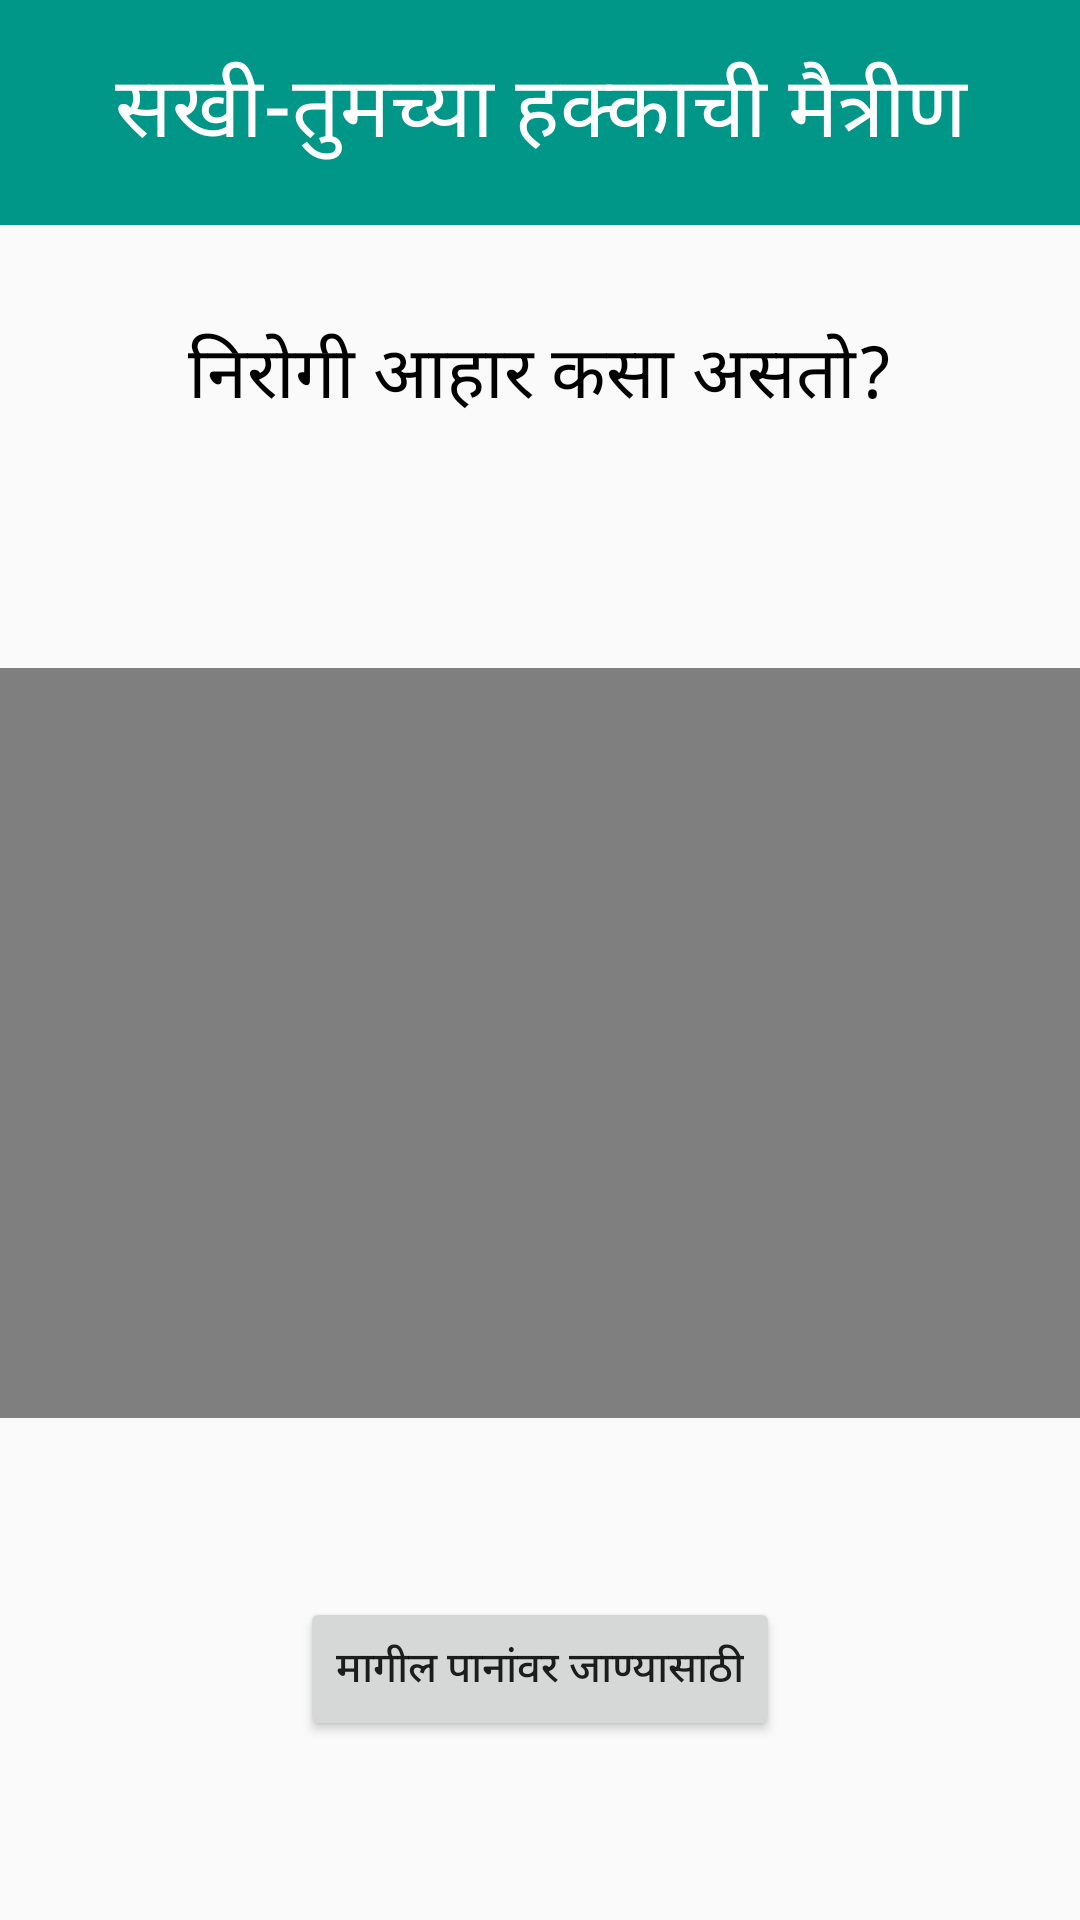

This screen was rendered from an Android layout file. Write that file and the resources it references.
<!-- AndroidManifest.xml: application theme Theme.HealthApp -->
<!-- res/layout/symptom.xml -->
<?xml version="1.0" encoding="utf-8"?>
<android.support.constraint.ConstraintLayout
    xmlns:android="http://schemas.android.com/apk/res/android"
    xmlns:app="http://schemas.android.com/apk/res-auto"
    xmlns:tools="http://schemas.android.com/tools"
    android:layout_width="match_parent"
    android:layout_height="match_parent">

    <android.support.v7.widget.Toolbar
        android:id="@+id/toolbar5"
        android:layout_width="match_parent"
        android:layout_height="75dp"
        android:background="#009688"
        android:minHeight="?attr/actionBarSize"
        android:theme="?attr/actionBarTheme"
        app:layout_constraintEnd_toEndOf="parent"
        app:layout_constraintStart_toStartOf="parent"
        app:layout_constraintTop_toTopOf="parent" />

    <TextView
        android:id="@+id/textView11"
        android:layout_width="match_parent"
        android:layout_height="70dp"
        android:layout_marginTop="16dp"
        android:text="सखी-तुमच्या हक्काची मैत्रीण"
        android:textAlignment="center"
        android:textColor="#FFFFFF"
        android:textSize="28sp"
        app:layout_constraintEnd_toEndOf="parent"
        app:layout_constraintStart_toStartOf="parent"
        app:layout_constraintTop_toTopOf="@+id/toolbar5" />

    <TextView
        android:id="@+id/textView12"
        android:layout_width="wrap_content"
        android:layout_height="wrap_content"
        android:layout_marginTop="32dp"
        android:text="निरोगी आहार कसा असतो?"
        android:textAlignment="center"
        android:textColor="#000000"
        android:textSize="24sp"
        app:layout_constraintEnd_toEndOf="parent"
        app:layout_constraintStart_toStartOf="parent"
        app:layout_constraintTop_toBottomOf="@+id/toolbar5" />

    <Button
        android:id="@+id/button5"
        android:layout_width="wrap_content"
        android:layout_height="wrap_content"
        android:text="मागील पानांवर जाण्यासाठी"
        app:layout_constraintBottom_toBottomOf="parent"
        app:layout_constraintEnd_toEndOf="parent"
        app:layout_constraintStart_toStartOf="parent"
        app:layout_constraintTop_toBottomOf="@+id/videoView5" />

    <VideoView
        android:id="@+id/videoView5"
        android:layout_width="match_parent"
        android:layout_height="250dp"
        android:layout_marginTop="80dp"
        app:layout_constraintEnd_toEndOf="parent"
        app:layout_constraintHorizontal_bias="0.0"
        app:layout_constraintStart_toStartOf="parent"
        app:layout_constraintTop_toBottomOf="@+id/textView12" />

</android.support.constraint.ConstraintLayout>
<!-- resources referenced by this layout -->
<resources>
  <style name="Theme.HealthApp" parent="Theme.AppCompat.Light.DarkActionBar">
          
          <item name="colorPrimary">@color/purple_500</item>
          <item name="colorPrimaryDark">@color/purple_700</item>
          <item name="colorAccent">@color/teal_200</item>
          
      </style>
  <!-- not gathered from this repository: default colours our renderer supplied (Android Studio template values) -->
  <color name="purple_500">#FF6200EE</color>
  <color name="purple_700">#FF3700B3</color>
  <color name="teal_200">#FF03DAC5</color>
</resources>
